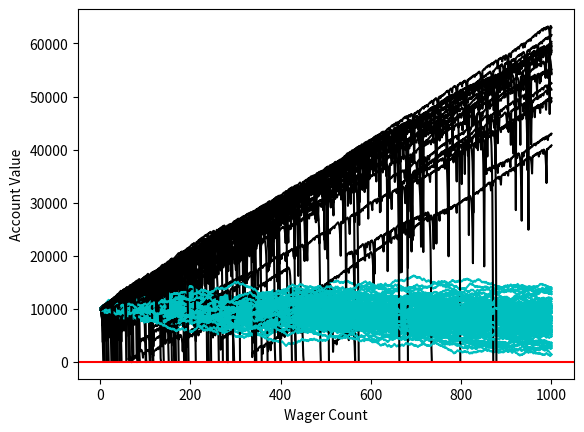

Here is the Python script that generated this plot:
#05:44:22  IST
#comparing both the stategies with clearing debts as the debts reduces the survival rate of martingale 
import random
import matplotlib
import matplotlib.pyplot as plt
import time

sampleSize = 100

startingFunds = 10000
wagerSize = 100
wagerCount = 1000




def rollDice():
    roll = random.randint(1,100)

    if roll == 100:
        return False
    elif roll <= 50:
        return False
    elif 100 > roll >= 50:
        return True

################################################## edit in color
def doubler_bettor(funds,initial_wager,wager_count,color):

    value = funds
    wager = initial_wager
    wX = []
    vY = []
    currentWager = 1
    previousWager = 'win'
    previousWagerAmount = initial_wager

    while currentWager <= wager_count:
        if previousWager == 'win':
            if rollDice():
                value += wager
                wX.append(currentWager)
                vY.append(value)
            else:
                value -= wager 
                previousWager = 'loss'
                previousWagerAmount = wager
                wX.append(currentWager)
                vY.append(value)
                if value < 0:
                    currentWager += 10000000000000000
        elif previousWager == 'loss':
            if rollDice():
                wager = previousWagerAmount * 2

                # this makes it so we just bet all that is left. 
                if (value - wager) < 0:
                    wager = value
                    
                value += wager
                wager = initial_wager
                previousWager = 'win'
                wX.append(currentWager)
                vY.append(value)
            else:
                wager = previousWagerAmount * 2
                # this makes it so we just bet all that is left. 
                if (value - wager) < 0:
                    wager = value
                value -= wager
                previousWager = 'loss'
                previousWagerAmount = wager
                wX.append(currentWager)
                vY.append(value)


                # change to equals zero!
                if value <= 0:
                    currentWager += 10000000000000000

        currentWager += 1
    ########################### this guy edits color #
    plt.plot(wX,vY,color)


'''
Simple bettor, betting the same amount each time.
'''
#####                                           color#
def simple_bettor(funds,initial_wager,wager_count,color):


    value = funds
    wager = initial_wager
    wX = []
    vY = []
    currentWager = 1
    while currentWager <= wager_count:
        if rollDice():
            value += wager
            wX.append(currentWager)
            vY.append(value)
        else:
            value -= wager
            wX.append(currentWager)
            vY.append(value)

            ### change this part, not lessthan or equal zero, it is zero
            if value <= 0:
                currentWager += 10000000000000000
        currentWager += 1

    # this guy goes green #
    plt.plot(wX,vY,color)

    
x = 0

while x < sampleSize:             
    simple_bettor(startingFunds,wagerSize,wagerCount,'c')
    #simple_bettor(startingFunds,wagerSize*2,wagerCount,'c')
    doubler_bettor(startingFunds,wagerSize,wagerCount,'k')
    x+=1

plt.axhline(0, color = 'r')
plt.ylabel('Account Value')
plt.xlabel('Wager Count')
plt.savefig('compare_without_debts.svg')
		
